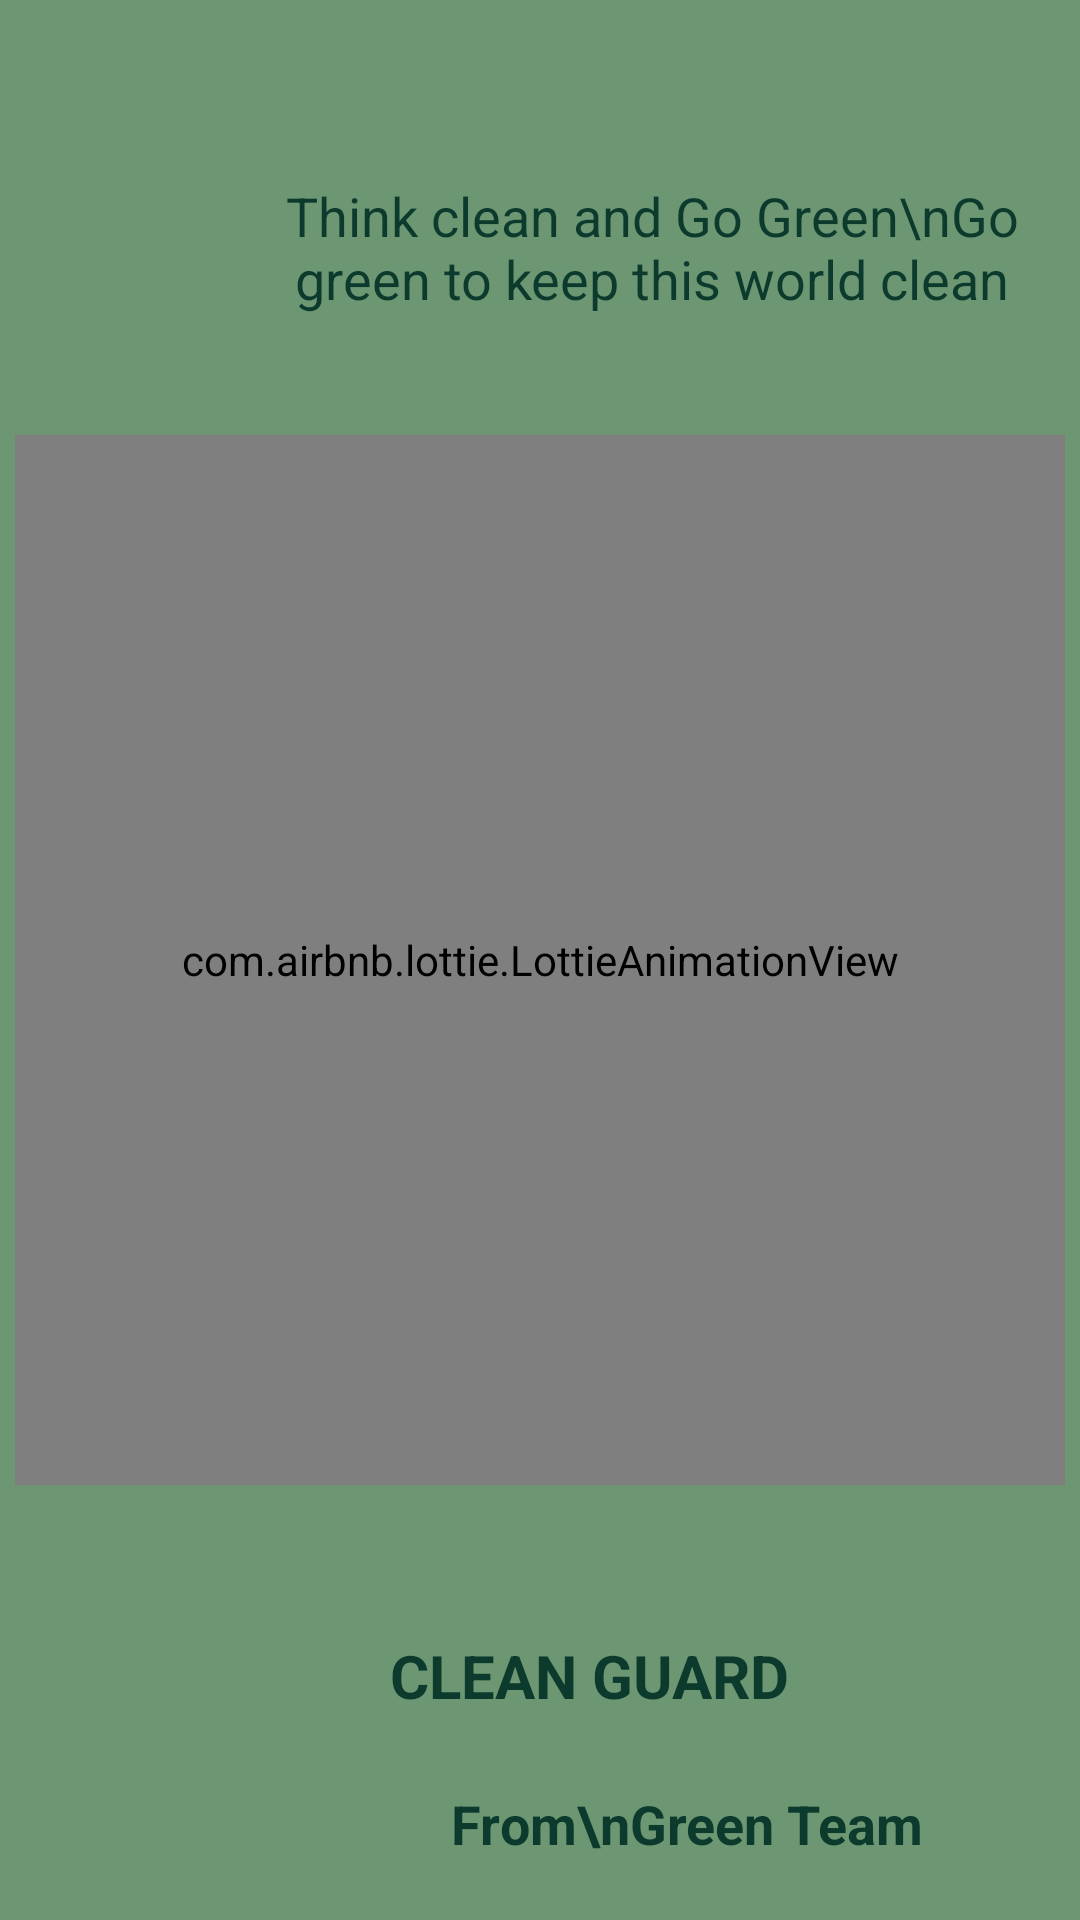

The Android layout XML behind this screen, and the referenced resources:
<!-- AndroidManifest.xml: application theme Theme.CleanGuard -->
<!-- res/layout/activity_splash.xml -->
<?xml version="1.0" encoding="utf-8"?>
<RelativeLayout xmlns:android="http://schemas.android.com/apk/res/android"
    xmlns:app="http://schemas.android.com/apk/res-auto"
    xmlns:tools="http://schemas.android.com/tools"
    android:layout_width="match_parent"
    android:layout_height="match_parent"
    android:background="@color/dark_green"
    tools:context=".splash">


    <TextView
        android:layout_width="wrap_content"
        android:layout_height="wrap_content"
        android:text="Think clean and Go Green\nGo green to keep this world clean"
        android:gravity="center"
        android:textColor="@color/green"
        android:textSize="18sp"
        android:layout_above="@id/tree"
        android:layout_marginBottom="40dp"
        android:layout_marginLeft="75dp"
        android:fontFamily="sans-serif"
        >


    </TextView>


    <com.airbnb.lottie.LottieAnimationView
        android:id="@+id/tree"
        android:layout_width="350dp"
        android:layout_height="350dp"
        android:layout_centerInParent="true"
        app:lottie_autoPlay="true"
        app:lottie_loop="true"

        app:lottie_rawRes="@raw/tree">

    </com.airbnb.lottie.LottieAnimationView>

    <TextView
        android:id="@+id/appName"
        android:layout_width="wrap_content"
        android:layout_height="wrap_content"
        android:text="CLEAN GUARD"
        android:textSize="20sp"
        android:textStyle="bold"
        android:layout_below="@id/tree"
        android:textColor="@color/green"
        android:layout_marginTop="50dp"
        android:layout_marginLeft="130dp"
        >

    </TextView>


    <TextView
        android:layout_width="wrap_content"
        android:layout_height="wrap_content"
        android:text="From\nGreen Team"
        android:textColor="@color/green"
        android:textStyle="bold"
        android:textSize="18sp"
        android:layout_marginBottom="20dp"
        android:layout_marginLeft="150dp"
        android:layout_alignParentBottom="true"
        android:gravity="center"/>




</RelativeLayout>
<!-- resources referenced by this layout -->
<resources>
  <color name="dark_green">#6D9773</color>
  <color name="green">#0C3B2E</color>
  <style name="Theme.CleanGuard" parent="Theme.MaterialComponents.DayNight.NoActionBar">
          
          <item name="colorPrimary">@color/dark_green</item>
          <item name="colorPrimaryVariant">@color/dark_orange</item>
          <item name="colorOnPrimary">@color/white</item>
          
          <item name="colorSecondary">@color/teal_200</item>
          <item name="colorSecondaryVariant">@color/teal_700</item>
          <item name="colorOnSecondary">@color/black</item>
          
          <item name="android:statusBarColor">?attr/colorPrimaryVariant</item>
          
      </style>
  <color name="dark_orange">#B46617</color>
  <color name="white">#FFFFFFFF</color>
  <color name="teal_200">#FF03DAC5</color>
  <color name="teal_700">#FF018786</color>
  <color name="black">#FF000000</color>
</resources>
